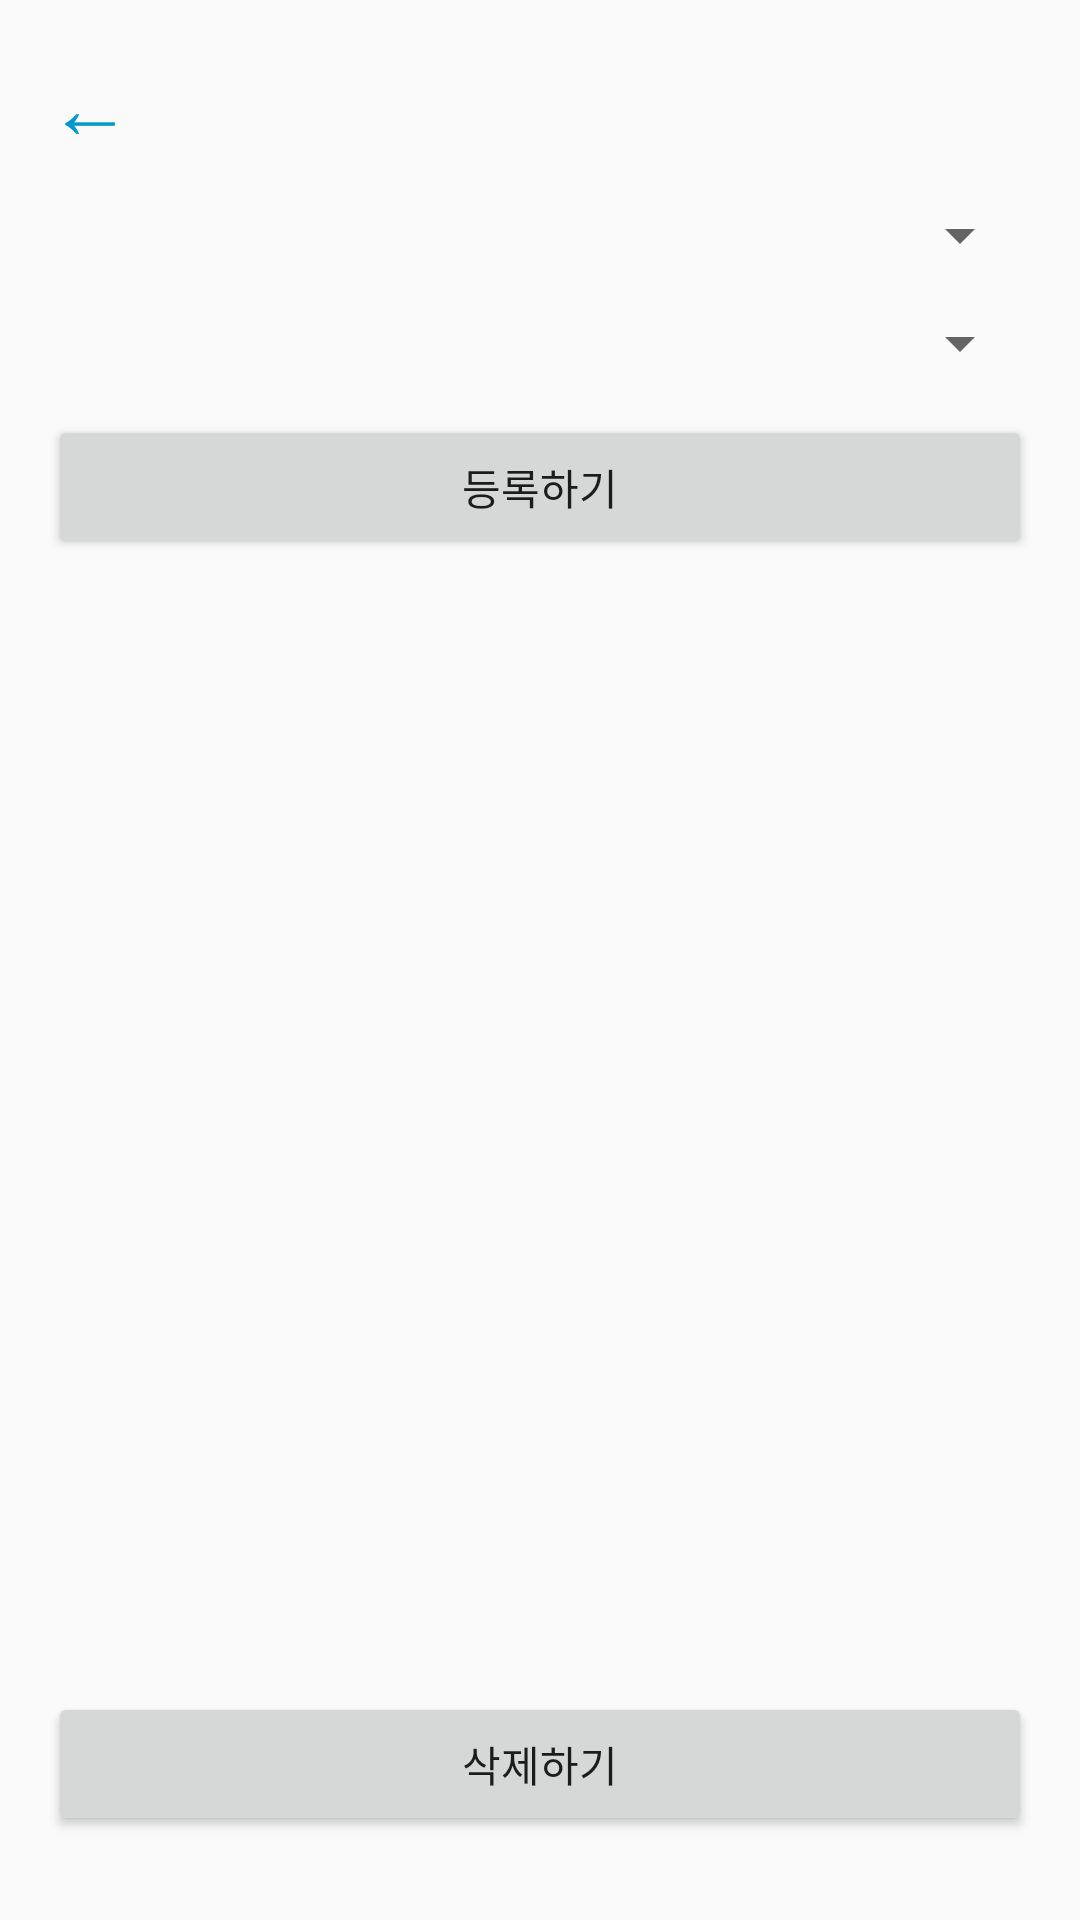

Layout XML and referenced resources for this Android screen:
<!-- AndroidManifest.xml: application theme Theme.AppCompat.Light.NoActionBar -->
<!-- res/layout/activity_saved_cert_list.xml -->
<?xml version="1.0" encoding="utf-8"?>
<LinearLayout xmlns:android="http://schemas.android.com/apk/res/android"
    android:layout_width="match_parent"
    android:layout_height="match_parent"
    android:orientation="vertical"
    android:padding="16dp">

    <TextView
        android:id="@+id/backButton3"
        android:layout_width="wrap_content"
        android:layout_height="wrap_content"
        android:text="←"
        android:textSize="28sp"
        android:textColor="@android:color/holo_blue_dark"
        android:paddingBottom="12dp"/>

    <Spinner
        android:id="@+id/spinnerCategory"
        android:layout_width="match_parent"
        android:layout_height="wrap_content"
        android:layout_marginBottom="12dp" />

    <Spinner
        android:id="@+id/spinnerCert"
        android:layout_width="match_parent"
        android:layout_height="wrap_content"
        android:layout_marginBottom="12dp" />

    <Button
        android:id="@+id/btnAddCert"
        android:layout_width="match_parent"
        android:layout_height="wrap_content"
        android:text="등록하기"
        android:layout_marginBottom="12dp"/>

    <androidx.recyclerview.widget.RecyclerView
        android:id="@+id/recyclerSavedCerts"
        android:layout_width="match_parent"
        android:layout_height="0dp"
        android:layout_weight="1"/>
    <Button
        android:id="@+id/btndeleteCert"
        android:layout_width="match_parent"
        android:layout_height="wrap_content"
        android:text="삭제하기"
        android:layout_marginBottom="12dp"/>
</LinearLayout>
<!-- resources referenced by this layout -->
<resources>

</resources>
